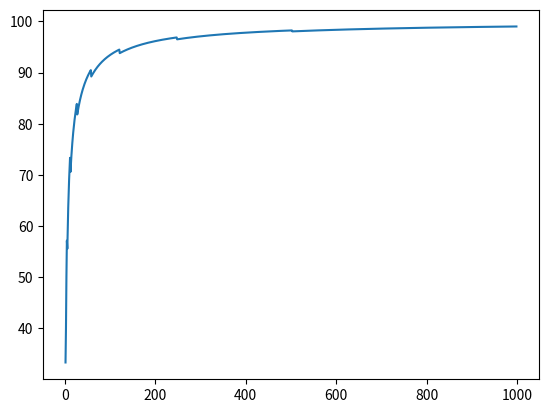

This figure's Python source:
import matplotlib.pyplot as plt

x_list=[]
y_list=[]
k=0

print_true=True

for i in range(1,1000):
    n=i
    while 2**k<n+k+1:
        k+=1
    x_list.append(n)
    y_list.append(n/(k+n)*100)
    if y_list[-1]>=90 and print_true==True:
        print_true=False
        print(f'when the length of the message is {n}, the efficiency gets bigger than 90%')

plt.plot(x_list, y_list)
plt.show()

def get_k(n): # get the k
    k=0
    while 2**k<n+k+1:
        k+=1
    return k

test=get_k(4)
print(test)